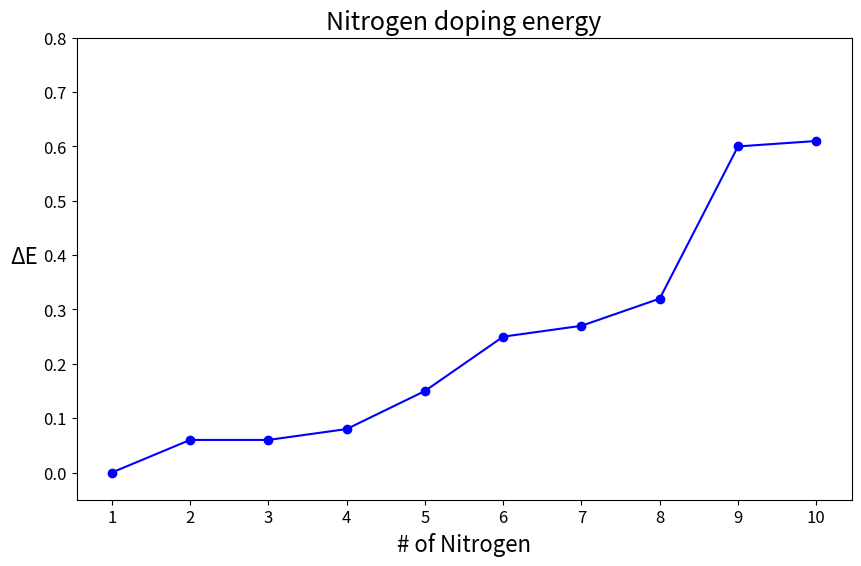

Here is the Python script that generated this plot:
# -*- coding: utf-8 -*-
"""
Created on Tue Jul 22 13:58:48 2025

[redacted]
"""

import matplotlib.pyplot as plt
import numpy as np


#create_line_plot_with_custom_ticks= 그래프를 만드는 함수, 주어진 데이터를 이용해 그래프를 생성함.
def create_line_plot_with_custom_ticks(x_data, y_data, title="꺾은선 그래프", x_label="X축", y_label="Y축",
                                       main_font_size=14,
                                       title_font_size=18,
                                       label_font_size=16,
                                       tick_font_size=12,
                                       x_tick_interval=1, # <--- 새로운 매개변수: x축 눈금 간격
                                       y_min=None,
                                       y_max=None,
                                       color='blue', marker='o', linestyle='-'):

    plt.figure(figsize=(10, 6))

    plt.plot(x_data, y_data, color=color, marker=marker, linestyle=linestyle)

    plt.title(title, fontsize=title_font_size)
    plt.xlabel(x_label, fontsize=label_font_size)
    plt.ylabel(y_label, fontsize=label_font_size, rotation=0, ha='right')

    # X축 눈금 간격 설정
    # x_data의 최소값부터 최대값까지 x_tick_interval 간격으로 눈금 생성
    min_x = np.floor(np.min(x_data)) # x_data의 최소값을 내림하여 시작점 설정
    max_x = np.ceil(np.max(x_data))  # x_data의 최대값을 올림하여 끝점 설정
    x_ticks = np.arange(min_x, max_x + x_tick_interval, x_tick_interval)
    plt.xticks(x_ticks) # <--- 이 부분이 x축 눈금 간격을 조절합니다.
    
    # Y축 범위 설정 <--- 이 부분이 중요합니다!
    if y_min is not None or y_max is not None:
        plt.ylim(y_min, y_max) # y_min 또는 y_max가 제공된 경우에만 설정

    # Y축 눈금 라벨 폰트 사이즈 (기존과 동일)
    plt.tick_params(axis='x', labelsize=tick_font_size)
    plt.tick_params(axis='y', labelsize=tick_font_size)

    plt.grid(True, linestyle='', alpha=0.7)
    plt.show()

# --- 예시 사용법 (이전과 동일한 데이터) ---
x_nitrogen = [1, 2, 3, 4, 5, 6, 7, 8, 9, 10]
delta_e = [0.00, 0.06, 0.06, 0.08, 0.15, 0.25, 0.27, 0.32, 0.60, 0.61]

print("질소 도핑 에너지 그래프: x축 눈금 간격 1로 조절")
create_line_plot_with_custom_ticks(x_nitrogen, delta_e,
                                           title="Nitrogen doping energy",
                                           x_label="# of Nitrogen",
                                           y_label="ΔE",
                                           title_font_size=18,
                                           label_font_size=16,
                                           tick_font_size=12,
                                           x_tick_interval=1, # <-- 여기에 1을 넣어 간격을 1로 설정
                                           y_min=-0.05,
                                           y_max=0.8,
                                           color='blue',
                                           marker='o')

# 만약 x_data가 정수가 아니라 소수점 값을 포함하고,
# 소수점 단위의 눈금 간격을 원한다면 x_tick_interval에 0.5 등을 넣어볼 수 있습니다.
# x_data_float = np.linspace(0, 10, 100)
# y_data_float = np.sin(x_data_float)
# create_line_plot_with_custom_ticks(x_data_float, y_data_float,
#                                            title="사인 함수 (소수점 간격)",
#                                            x_label="값",
#                                            y_label="함수 값",
#                                            x_tick_interval=0.5)